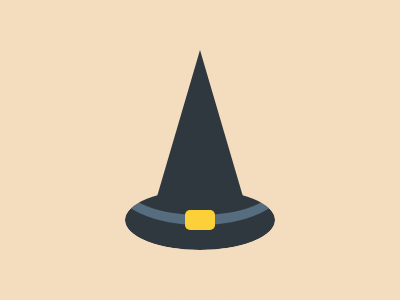

Reproduce this picture with HTML and CSS.

<!DOCTYPE html>
<html lang="en">
  <head>
    <meta charset="UTF-8" />
    <meta http-equiv="X-UA-Compatible" content="IE=edge" />
    <meta name="viewport" content="width=device-width, initial-scale=1.0" />
    <title>Witch Hat</title>
    <style>
      * {
        margin: 0;
      }
      section {
        position: relative;
        width: 400px;
        height: 300px;
        background: #f4dcbf;
      }
      a,
      b,
      p {
        position: absolute;
      }
      a {
        width: 150px;
        height: 60px;
        background: #30383f;
        border-radius: 50%;
        top: 190px;
        left: 125px;
      }
      [i] {
        border: 10px solid #556d7f;
        top: 145px;
        left: 115px;
      }
      [j] {
        background: 0 0;
        border: 50px solid #f4dcbf;
        top: 140px;
        left: 75px;
      }
      p {
        border: 44px solid transparent;
        border-bottom: 150px solid #30383f;
        top: 6px;
        left: 156px;
      }
      b {
        width: 30px;
        height: 20px;
        background: #fbd038;
        border-radius: 5px;
        top: 210px;
        left: 185px;
      }
    </style>
  </head>
  <body>
    <section>
      <a></a>
      <a i></a>
      <a j></a>
      <p></p>
      <b></b>
    </section>
  </body>
</html>
